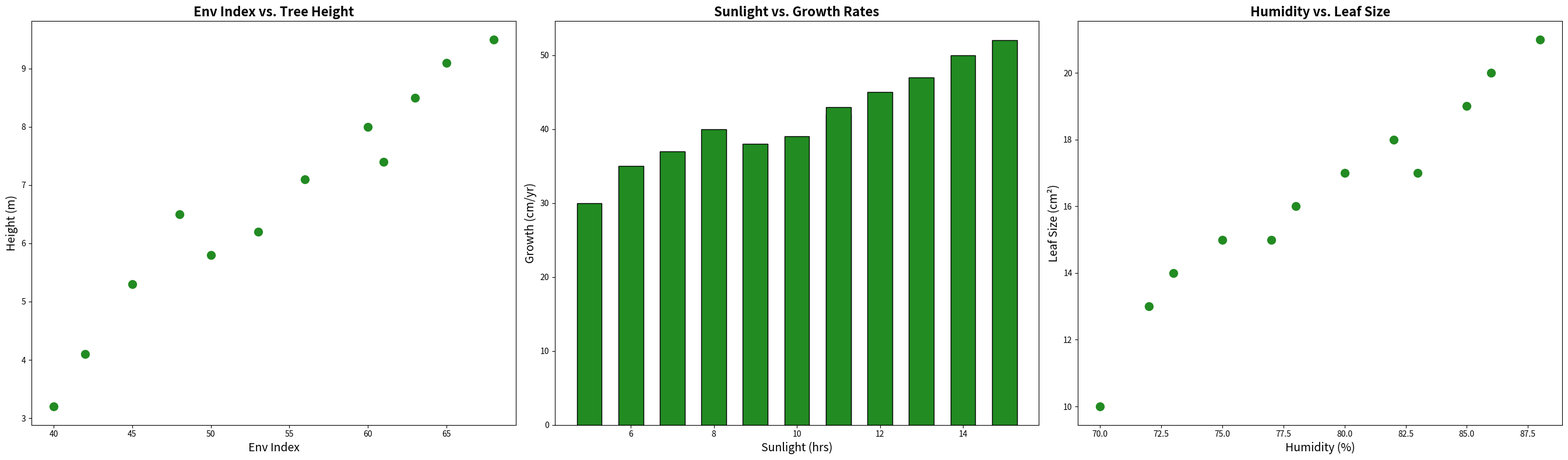

The matplotlib source for this figure:
import matplotlib.pyplot as plt
import numpy as np
from scipy.interpolate import make_interp_spline

# Data series
tree_heights = np.array([3.2, 4.1, 5.3, 6.5, 5.8, 6.2, 7.1, 8.0, 7.4, 8.5, 9.1, 9.5])
environmental_index = np.array([40, 42, 45, 48, 50, 53, 56, 60, 61, 63, 65, 68])
sunlight_hours = np.array([5, 6, 7, 8, 9, 10, 11, 12, 11, 13, 14, 15])
growth_rates = np.array([30, 35, 37, 40, 38, 39, 42, 45, 43, 47, 50, 52])
humidity_levels = np.array([70, 72, 73, 75, 77, 78, 80, 82, 83, 85, 86, 88])
leaf_sizes = np.array([10, 13, 14, 15, 15, 16, 17, 18, 17, 19, 20, 21])

# Spline model for humidity
spline_model_humidity = make_interp_spline(humidity_levels, tree_heights)
x_smooth_humidity = np.linspace(humidity_levels.min(), humidity_levels.max(), 300)
y_smooth_humidity = spline_model_humidity(x_smooth_humidity)

fig, axs = plt.subplots(1, 3, figsize=(27, 8))

# Using the same color 'forestgreen' for all plots
axs[0].scatter(environmental_index, tree_heights, color='forestgreen', s=100)
axs[0].set_title('Env Index vs. Tree Height', fontsize=16, fontweight='bold')
axs[0].set_xlabel('Env Index', fontsize=14)
axs[0].set_ylabel('Height (m)', fontsize=14)

axs[1].bar(sunlight_hours, growth_rates, color='forestgreen', width=0.6, edgecolor='black')
axs[1].set_title('Sunlight vs. Growth Rates', fontsize=16, fontweight='bold')
axs[1].set_xlabel('Sunlight (hrs)', fontsize=14)
axs[1].set_ylabel('Growth (cm/yr)', fontsize=14)

axs[2].scatter(humidity_levels, leaf_sizes, color='forestgreen', s=100)
axs[2].set_title('Humidity vs. Leaf Size', fontsize=16, fontweight='bold')
axs[2].set_xlabel('Humidity (%)', fontsize=14)
axs[2].set_ylabel('Leaf Size (cm²)', fontsize=14)

plt.tight_layout()
plt.show()
